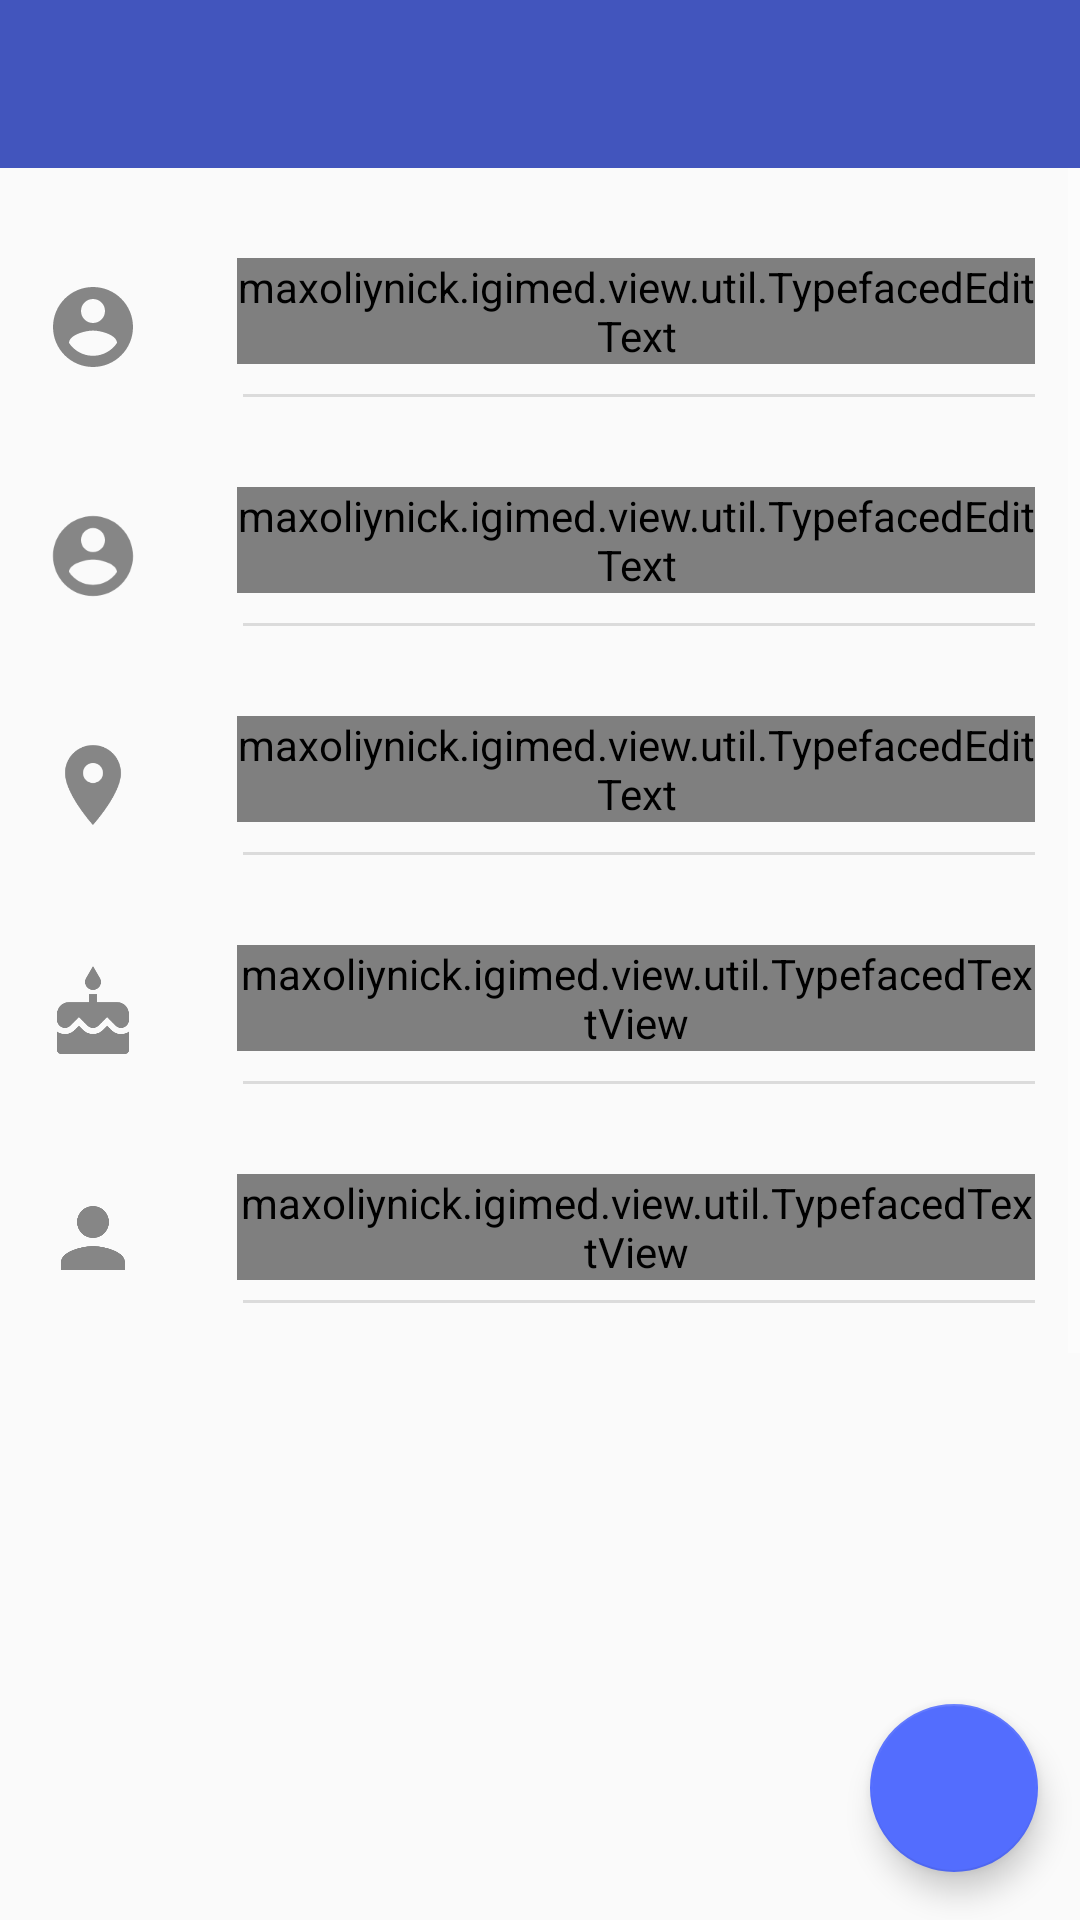

Here is an Android app screen rendered from its layout file. Give the layout XML and the strings, colors and styles it references.
<!-- AndroidManifest.xml: application theme AppTheme -->
<!-- res/layout/activity_create_employee.xml -->
<?xml version="1.0" encoding="utf-8"?>
<RelativeLayout xmlns:android="http://schemas.android.com/apk/res/android"
    xmlns:app="http://schemas.android.com/apk/res-auto"
    xmlns:tools="http://schemas.android.com/tools"
    android:layout_width="match_parent"
    android:layout_height="match_parent"
    tools:context=".view.CreateEmployeeActivity">


    <android.support.design.widget.AppBarLayout
        android:id="@+id/app_bar_layout"
        android:layout_width="match_parent"
        android:layout_height="wrap_content">

        <android.support.v7.widget.Toolbar xmlns:android="http://schemas.android.com/apk/res/android"
            android:id="@+id/toolbar"
            android:layout_width="match_parent"
            android:layout_height="wrap_content"
            android:paddingEnd="7dp"
            android:paddingLeft="0dp"
            android:paddingRight="7dp"
            android:paddingStart="0dp"
            app:theme="@style/ThemeOverlay.AppCompat.Dark.ActionBar" />

    </android.support.design.widget.AppBarLayout>

    <android.support.design.widget.FloatingActionButton
        android:id="@+id/fab"
        android:layout_width="wrap_content"
        android:layout_height="wrap_content"
        android:layout_alignParentBottom="true"
        android:layout_alignParentEnd="true"
        android:layout_alignParentRight="true"
        android:layout_marginBottom="16dp"
        android:layout_marginEnd="14dp"
        android:layout_marginRight="14dp"
        app:fabSize="normal"
        app:srcCompat="@drawable/ic_save_white_24dp" />

    <ScrollView
        android:layout_width="match_parent"
        android:layout_height="wrap_content"
        android:layout_alignParentLeft="true"
        android:layout_alignParentStart="true"
        android:layout_below="@+id/app_bar_layout"
        android:fillViewport="true"
        android:overScrollMode="never"
        app:layout_behavior="@string/appbar_scrolling_view_behavior">

        <LinearLayout
            android:layout_width="match_parent"
            android:layout_height="wrap_content"
            android:layout_marginTop="15dp"
            android:orientation="vertical"
            android:paddingBottom="16dp"
            android:paddingEnd="@dimen/activity_side_pad"
            android:paddingLeft="@dimen/activity_side_pad"
            android:paddingRight="@dimen/activity_side_pad"
            android:paddingStart="@dimen/activity_side_pad">

            <RelativeLayout
                android:layout_width="match_parent"
                android:layout_height="wrap_content"
                android:gravity="center_vertical"
                android:orientation="horizontal"
                android:paddingBottom="15dp"
                android:paddingTop="15dp">

                <android.support.v7.widget.AppCompatImageView
                    android:id="@+id/empl_name_icon"
                    android:layout_width="32dp"
                    android:layout_height="32dp"
                    android:layout_centerVertical="true"
                    app:srcCompat="@drawable/ic_account_circle_def_24dp" />

                <maxoliynick.igimed.view.util.TypefacedEditText
                    android:id="@+id/empl_name"
                    android:layout_width="match_parent"
                    android:layout_height="wrap_content"
                    android:layout_marginLeft="32dp"
                    android:layout_marginStart="32dp"
                    android:layout_toEndOf="@id/empl_name_icon"
                    android:layout_toRightOf="@id/empl_name_icon"
                    android:background="@android:color/transparent"
                    android:ellipsize="end"
                    android:hint="@string/create_name_hint"
                    android:inputType="textAutoComplete"
                    android:maxLines="1"
                    app:customFont="Roboto-Light" />

                <View
                    style="@style/divider"
                    android:layout_width="match_parent"
                    android:layout_height="1dp"
                    android:layout_below="@id/empl_name"
                    android:layout_marginLeft="66dp"
                    android:layout_marginStart="66dp"
                    android:layout_marginTop="10dp" />

            </RelativeLayout>

            <RelativeLayout
                android:layout_width="wrap_content"
                android:layout_height="wrap_content"
                android:gravity="center_vertical"
                android:orientation="horizontal"
                android:paddingBottom="15dp"
                android:paddingTop="15dp">

                <android.support.v7.widget.AppCompatImageView
                    android:id="@+id/empl_surname_icon"
                    android:layout_width="32dp"
                    android:layout_height="32dp"
                    android:layout_centerVertical="true"
                    app:srcCompat="@drawable/ic_account_circle_def_24dp" />

                <maxoliynick.igimed.view.util.TypefacedEditText
                    android:id="@+id/empl_surname"
                    android:layout_width="match_parent"
                    android:layout_height="wrap_content"
                    android:layout_marginLeft="32dp"
                    android:layout_marginStart="32dp"
                    android:layout_toEndOf="@id/empl_surname_icon"
                    android:layout_toRightOf="@id/empl_surname_icon"
                    android:background="@android:color/transparent"
                    android:ellipsize="end"
                    android:hint="@string/create_surname_hint"
                    android:inputType="textAutoComplete"
                    android:maxLines="1"
                    app:customFont="Roboto-Light" />

                <View
                    style="@style/divider"
                    android:layout_width="match_parent"
                    android:layout_height="1dp"
                    android:layout_below="@id/empl_surname"
                    android:layout_marginLeft="66dp"
                    android:layout_marginStart="66dp"
                    android:layout_marginTop="10dp" />

            </RelativeLayout>

            <RelativeLayout
                android:layout_width="match_parent"
                android:layout_height="wrap_content"
                android:gravity="center_vertical"
                android:orientation="horizontal"
                android:paddingBottom="15dp"
                android:paddingTop="15dp">

                <android.support.v7.widget.AppCompatImageView
                    android:id="@+id/empl_city_icon"
                    android:layout_width="32dp"
                    android:layout_height="32dp"
                    android:layout_centerVertical="true"
                    app:srcCompat="@drawable/ic_location_def_24dp" />

                <maxoliynick.igimed.view.util.TypefacedEditText
                    android:id="@+id/empl_city"
                    android:layout_width="match_parent"
                    android:layout_height="wrap_content"
                    android:layout_marginLeft="32dp"
                    android:layout_marginStart="32dp"
                    android:layout_toEndOf="@id/empl_city_icon"
                    android:layout_toRightOf="@id/empl_city_icon"
                    android:background="@android:color/transparent"
                    android:ellipsize="end"
                    android:hint="@string/create_city_hint"
                    android:inputType="textAutoComplete"
                    android:maxLines="1"
                    app:customFont="Roboto-Light" />

                <View
                    style="@style/divider"
                    android:layout_width="match_parent"
                    android:layout_height="1dp"
                    android:layout_below="@id/empl_city"
                    android:layout_marginLeft="66dp"
                    android:layout_marginStart="66dp"
                    android:layout_marginTop="10dp" />

            </RelativeLayout>

            <RelativeLayout
                android:id="@+id/empl_birthday_root"
                android:layout_width="match_parent"
                android:layout_height="wrap_content"
                android:gravity="center_vertical"
                android:orientation="horizontal"
                android:paddingBottom="15dp"
                android:paddingTop="15dp">

                <android.support.v7.widget.AppCompatImageView
                    android:id="@+id/empl_birthday_icon"
                    android:layout_width="32dp"
                    android:layout_height="32dp"
                    android:layout_centerVertical="true"
                    app:srcCompat="@drawable/ic_cake_def_24dp" />

                <maxoliynick.igimed.view.util.TypefacedTextView
                    android:id="@+id/empl_birthday"
                    android:layout_width="match_parent"
                    android:layout_height="wrap_content"
                    android:layout_marginLeft="32dp"
                    android:layout_marginStart="32dp"
                    android:layout_toEndOf="@id/empl_birthday_icon"
                    android:layout_toRightOf="@id/empl_birthday_icon"
                    android:ellipsize="end"
                    android:maxLines="1"
                    android:text="@string/create_birthday"
                    android:textSize="18sp"
                    app:customFont="Roboto-Light" />

                <View
                    style="@style/divider"
                    android:layout_width="match_parent"
                    android:layout_height="1dp"
                    android:layout_below="@id/empl_birthday"
                    android:layout_marginLeft="66dp"
                    android:layout_marginStart="66dp"
                    android:layout_marginTop="10dp" />

            </RelativeLayout>

            <RelativeLayout
                android:id="@+id/empl_position_root"
                android:layout_width="match_parent"
                android:layout_height="wrap_content"
                android:gravity="center_vertical"
                android:orientation="horizontal"
                android:paddingBottom="15dp"
                android:paddingTop="15dp">

                <android.support.v7.widget.AppCompatImageView
                    android:id="@+id/empl_position_icon"
                    android:layout_width="32dp"
                    android:layout_height="32dp"
                    android:layout_centerVertical="true"
                    app:srcCompat="@drawable/ic_position_def_24dp" />

                <maxoliynick.igimed.view.util.TypefacedTextView
                    android:id="@+id/empl_position"
                    android:layout_width="match_parent"
                    android:layout_height="wrap_content"
                    android:layout_marginLeft="32dp"
                    android:layout_marginStart="32dp"
                    android:layout_toEndOf="@id/empl_position_icon"
                    android:layout_toRightOf="@id/empl_position_icon"
                    android:ellipsize="end"
                    android:maxLines="1"
                    android:text="@string/create_position"
                    android:textSize="18sp"
                    app:customFont="Roboto-Light" />

                <View
                    style="@style/divider"
                    android:layout_width="match_parent"
                    android:layout_height="1dp"
                    android:layout_below="@id/empl_position_icon"
                    android:layout_marginLeft="66dp"
                    android:layout_marginStart="66dp"
                    android:layout_marginTop="10dp" />

            </RelativeLayout>

        </LinearLayout>

    </ScrollView>

</RelativeLayout>
<!-- resources referenced by this layout -->
<resources>
  <dimen name="activity_side_pad">15dp</dimen>
  <!-- drawable ic_account_circle_def_24dp (drawable) -->
  <vector xmlns:android="http://schemas.android.com/apk/res/android"
      android:width="24dp"
      android:height="24dp"
      android:viewportHeight="24.0"
      android:viewportWidth="24.0">
      <path
          android:fillColor="@color/def_ic_color"
          android:pathData="M12,2C6.48,2 2,6.48 2,12s4.48,10 10,10 10,-4.48 10,-10S17.52,2 12,2zM12,5c1.66,0 3,1.34 3,3s-1.34,3 -3,3 -3,-1.34 -3,-3 1.34,-3 3,-3zM12,19.2c-2.5,0 -4.71,-1.28 -6,-3.22 0.03,-1.99 4,-3.08 6,-3.08 1.99,0 5.97,1.09 6,3.08 -1.29,1.94 -3.5,3.22 -6,3.22z" />
  </vector>
  <!-- drawable ic_location_def_24dp (drawable) -->
  <vector xmlns:android="http://schemas.android.com/apk/res/android"
          android:width="24dp"
          android:height="24dp"
          android:viewportWidth="24.0"
          android:viewportHeight="24.0">
      <path
          android:fillColor="@color/def_ic_color"
          android:pathData="M12,2C8.13,2 5,5.13 5,9c0,5.25 7,13 7,13s7,-7.75 7,-13c0,-3.87 -3.13,-7 -7,-7zM12,11.5c-1.38,0 -2.5,-1.12 -2.5,-2.5s1.12,-2.5 2.5,-2.5 2.5,1.12 2.5,2.5 -1.12,2.5 -2.5,2.5z"/>
  </vector>
  <!-- drawable ic_position_def_24dp (drawable) -->
  <vector xmlns:android="http://schemas.android.com/apk/res/android"
      android:width="24dp"
      android:height="24dp"
      android:viewportHeight="24.0"
      android:viewportWidth="24.0">
      <path
          android:fillColor="@color/def_ic_color"
          android:pathData="M12,12c2.21,0 4,-1.79 4,-4s-1.79,-4 -4,-4 -4,1.79 -4,4 1.79,4 4,4zM12,14c-2.67,0 -8,1.34 -8,4v2h16v-2c0,-2.66 -5.33,-4 -8,-4z" />
  </vector>
  <string name="create_birthday">Select birthday date</string>
  <string name="create_city_hint">City</string>
  <string name="create_name_hint">Name</string>
  <string name="create_position">Select position</string>
  <string name="create_surname_hint">Surname</string>
  <style name="divider">
          <item name="android:background">#000</item>
          <item name="android:alpha">0.12</item>
      </style>
  <style name="AppTheme" parent="Theme.AppCompat.Light">
          <item name="windowNoTitle">true</item>
          <item name="windowActionBar">false</item>
          <item name="colorPrimary">@color/primary</item>
          <item name="colorPrimaryDark">@color/primaryDark</item>
          <item name="colorAccent">@color/accent</item>
          <item name="colorControlNormal">#FFF</item>
          <item name="actionBarStyle">@style/Widget.AppCompat.Light.ActionBar</item>
          <item name="actionBarTheme">@style/ThemeOverlay.MyTheme.ActionBar</item>
          <item name="actionBarPopupTheme">@style/ThemeOverlay.AppCompat.Light</item>
      </style>
  <color name="def_ic_color">#76000000</color>
  <color name="primary">#4255bd</color>
  <color name="primaryDark">#354497</color>
  <color name="accent">#536DFE</color>
  <style name="ThemeOverlay.MyTheme.ActionBar" parent="ThemeOverlay.AppCompat.ActionBar">
          <item name="android:textColorPrimary">#FFF</item>
          <item name="colorControlNormal">#FFF</item>
      </style>
</resources>
